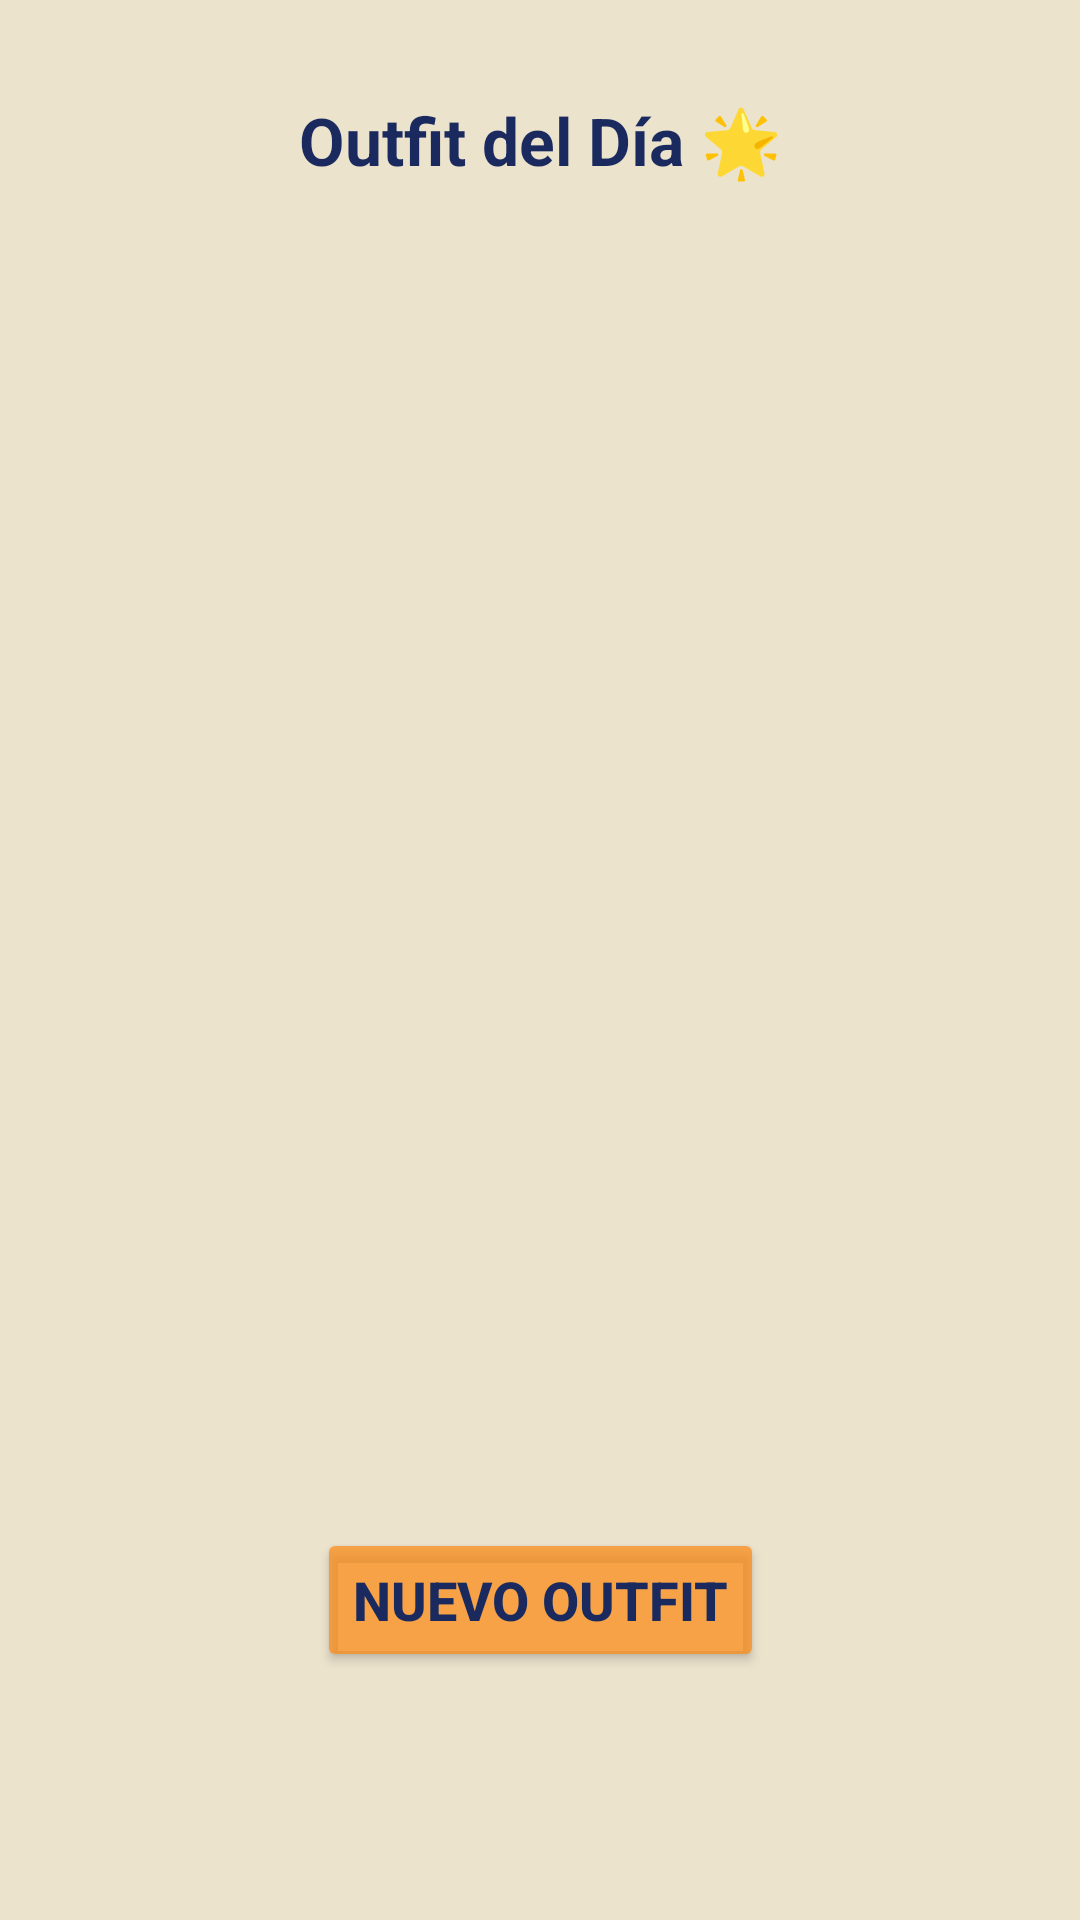

Android layout source for this screen:
<!-- AndroidManifest.xml: application theme Theme.OutfitIA -->
<!-- res/layout/activity_recomendacion.xml -->
<?xml version="1.0" encoding="utf-8"?>
<androidx.constraintlayout.widget.ConstraintLayout xmlns:android="http://schemas.android.com/apk/res/android"
    xmlns:app="http://schemas.android.com/apk/res-auto"
    xmlns:tools="http://schemas.android.com/tools"
    android:id="@+id/main"
    android:layout_width="match_parent"
    android:layout_height="match_parent"
    tools:context=".Recomendacion"
    android:background="@color/fondo">

    
    <TextView
        android:id="@+id/txtTitulo"
        android:layout_width="wrap_content"
        android:layout_height="wrap_content"
        android:text="Outfit del Día 🌟"
        android:textSize="22sp"
        android:textStyle="bold"
        android:textColor="@color/letra"
        app:layout_constraintTop_toTopOf="parent"
        app:layout_constraintStart_toStartOf="parent"
        app:layout_constraintEnd_toEndOf="parent"
        android:layout_marginTop="32dp"/>

    
    <ImageView
        android:id="@+id/imageViewOutfit"
        android:layout_width="300dp"
        android:layout_height="400dp"
        android:scaleType="centerCrop"
        app:layout_constraintTop_toBottomOf="@id/txtTitulo"
        app:layout_constraintStart_toStartOf="parent"
        app:layout_constraintEnd_toEndOf="parent"
        android:layout_marginTop="24dp"/>

    
    <Button
        android:id="@+id/btnNuevoOutfit"
        android:layout_width="wrap_content"
        android:layout_height="wrap_content"
        android:text="Nuevo Outfit"
        android:textSize="18sp"
        android:textStyle="bold"
        android:textColor="@color/letra"
        android:backgroundTint="@color/botones"
        app:layout_constraintTop_toBottomOf="@id/imageViewOutfit"
        app:layout_constraintStart_toStartOf="parent"
        app:layout_constraintEnd_toEndOf="parent"
        android:layout_marginTop="24dp"/>

</androidx.constraintlayout.widget.ConstraintLayout>
<!-- resources referenced by this layout -->
<resources>
  <color name="botones">#BAFB8B17</color>
  <color name="fondo">#74D9C796</color>
  <color name="letra">#1A2A5F</color>
  <style name="Theme.OutfitIA" parent="Theme.AppCompat.Light.NoActionBar">
      </style>
</resources>
